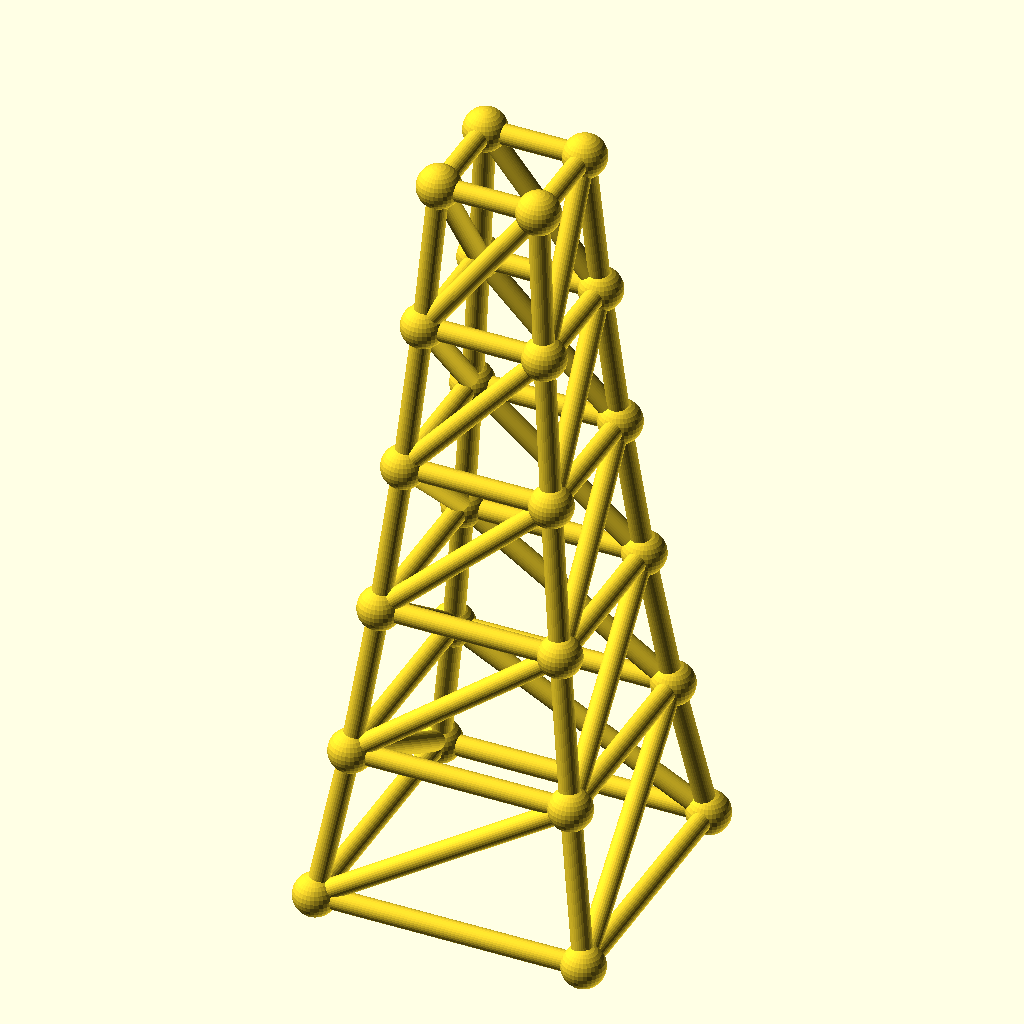
Cell 1: rendered with the file's own defaults.
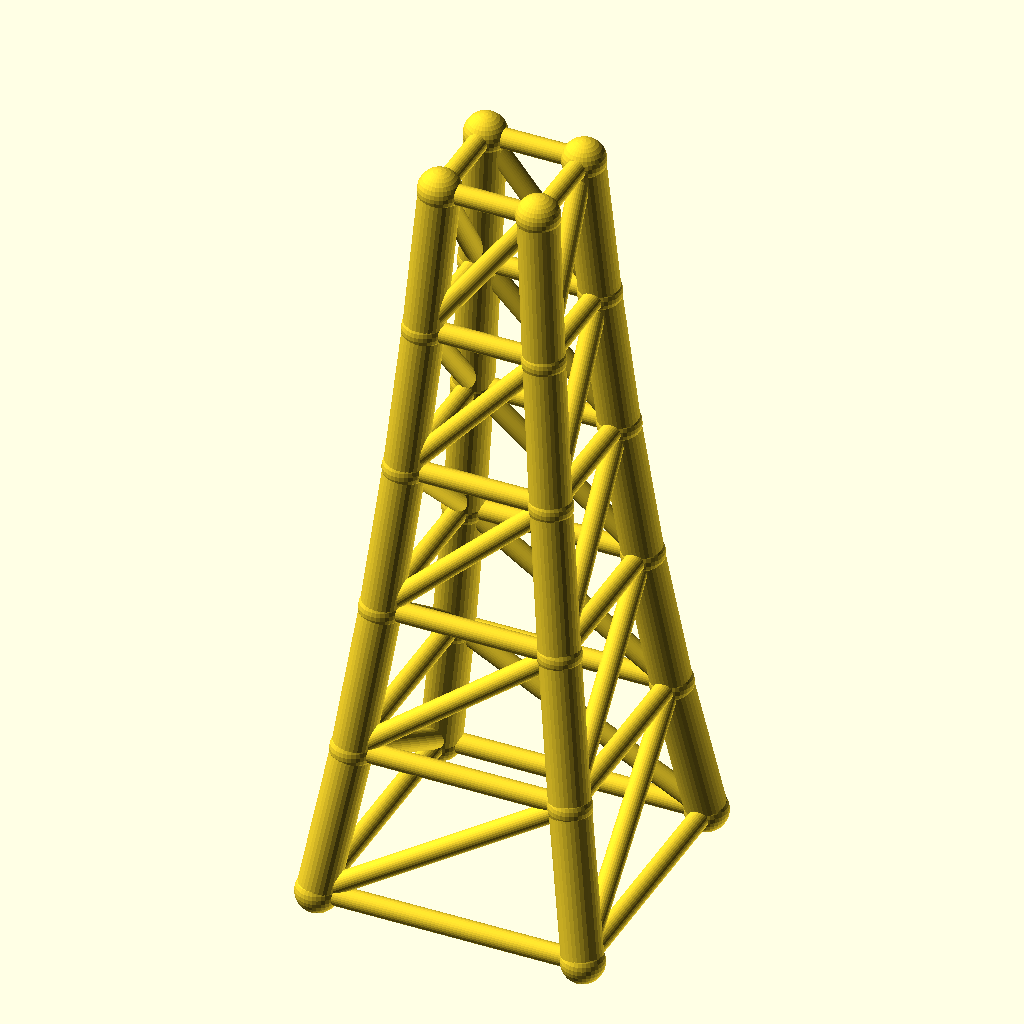
Cell 2 — chord_r set to 4.8, the other parameters unchanged.
All cells are drawn from the same view direction (rotation 55°, 0°, 25°, orthographic, colour scheme Cornfield), but the view is re-fitted for each cell, so position and scale can differ between cells as well as the parameter.
Source of the model, optional_data/data/gen3/steptowers/part_0068.scad:
$fn = 32;

// ----------------------------------------------------------------------
// Stepped tower: 64 mm base, 5 tiers to 180 mm
// ----------------------------------------------------------------------

// --- parameters (mm) ---
tiers = 5;                // number of tiers
tier_h = 36;              // tier height
base_w = 64;              // bottom footprint width
taper = 0.82;             // footprint shrink per tier
chord_r = 2.4;            // leg radius
diag_r = 2.4;             // brace radius
joint_r = 5.09;           // joint ball radius

cx = [-1, 1, 1, -1];
cy = [-1, -1, 1, 1];
widths = [64, 52.48, 43.03, 35.29, 28.94, 23.73];
heights = [0, 36, 72, 108, 144, 180];

module member(a, b, r) {
  /* rod: cylinder from joint a to joint b */
  d = b - a;
  length = norm(d);
  translate(a) rotate([0, acos(d[2] / length), atan2(d[1], d[0])])
    cylinder(h = length, r = r);
}

module joint(p, r) {
  /* ball at the joint centre */
  translate(p) sphere(r = r);
}

/* legs */
for (l = [0 : tiers - 1]) {
  for (c = [0 : 3]) {
    member([cx[c] * widths[l] / 2, cy[c] * widths[l] / 2, heights[l]], [cx[c] * widths[l + 1] / 2, cy[c] * widths[l + 1] / 2, heights[l + 1]], chord_r);
  }
}
/* ring at every level */
for (l = [0 : tiers]) {
  member([cx[0] * widths[l] / 2, cy[0] * widths[l] / 2, heights[l]], [cx[1] * widths[l] / 2, cy[1] * widths[l] / 2, heights[l]], diag_r);
  member([cx[1] * widths[l] / 2, cy[1] * widths[l] / 2, heights[l]], [cx[2] * widths[l] / 2, cy[2] * widths[l] / 2, heights[l]], diag_r);
  member([cx[2] * widths[l] / 2, cy[2] * widths[l] / 2, heights[l]], [cx[3] * widths[l] / 2, cy[3] * widths[l] / 2, heights[l]], diag_r);
  member([cx[3] * widths[l] / 2, cy[3] * widths[l] / 2, heights[l]], [cx[0] * widths[l] / 2, cy[0] * widths[l] / 2, heights[l]], diag_r);
}
/* face crosses, one X per face per tier */
for (l = [0 : tiers - 1]) {
  member([cx[0] * widths[l] / 2, cy[0] * widths[l] / 2, heights[l]], [cx[1] * widths[l + 1] / 2, cy[1] * widths[l + 1] / 2, heights[l + 1]], diag_r);
  member([cx[1] * widths[l] / 2, cy[1] * widths[l] / 2, heights[l]], [cx[2] * widths[l + 1] / 2, cy[2] * widths[l + 1] / 2, heights[l + 1]], diag_r);
  member([cx[2] * widths[l] / 2, cy[2] * widths[l] / 2, heights[l]], [cx[3] * widths[l + 1] / 2, cy[3] * widths[l + 1] / 2, heights[l + 1]], diag_r);
  member([cx[3] * widths[l] / 2, cy[3] * widths[l] / 2, heights[l]], [cx[0] * widths[l + 1] / 2, cy[0] * widths[l + 1] / 2, heights[l + 1]], diag_r);
}
/* joint balls */
for (l = [0 : tiers]) {
  for (c = [0 : 3]) joint([cx[c] * widths[l] / 2, cy[c] * widths[l] / 2, heights[l]], joint_r);
}
Customizer parameters (derived from the source; name, type, default, range or options):
tiers: number, default 5
tier_h: number, default 36
base_w: number, default 64
taper: number, default 0.82
chord_r: number, default 2.4
diag_r: number, default 2.4
joint_r: number, default 5.09
cx: vector, default [-1, 1, 1, -1]
cy: vector, default [-1, -1, 1, 1]
